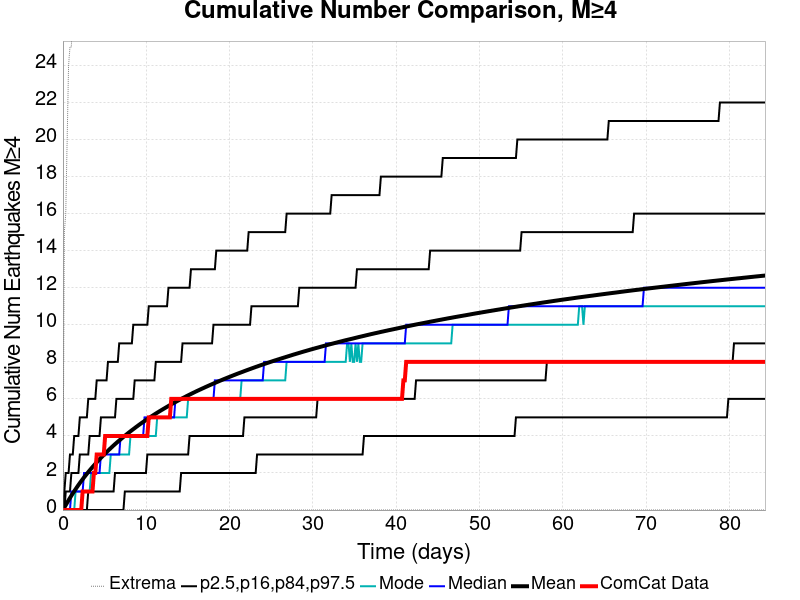

The data file committed next to this chart (first rows):
Time (days), ComCat Data, Simulation Mean, Simulation Median, Simulation Mode, Simulation Minimum, Simulation Maximum, 2.5 %-ile, 16 %-ile, 84 %-ile, 97.5 %-ile
0.0, 0.0, 0.0, 0.0, 0.0, 0.0, 0.0, 0.0, 0.0, 0.0, 0.0
0.1688, 0.0, 0.1364, 0.0, 0.0, 0.0, 15.0, 0.0, 0.0, 0.0, 1.0
0.3377, 0.0, 0.2711, 0.0, 0.0, 0.0, 16.0, 0.0, 0.0, 1.0, 2.0
0.5065, 0.0, 0.4018, 0.0, 0.0, 0.0, 20.0, 0.0, 0.0, 1.0, 2.0
0.6753, 0.0, 0.5304, 0.0, 0.0, 0.0, 24.0, 0.0, 0.0, 1.0, 2.0
0.8442, 0.0, 0.6541, 0.0, 0.0, 0.0, 25.0, 0.0, 0.0, 1.0, 3.0
1.013, 0.0, 0.7764, 1.0, 0.0, 0.0, 25.0, 0.0, 0.0, 2.0, 3.0
1.182, 0.0, 0.8974, 1.0, 0.0, 0.0, 28.0, 0.0, 0.0, 2.0, 3.0
1.351, 0.0, 1.014, 1.0, 0.0, 0.0, 31.0, 0.0, 0.0, 2.0, 4.0
1.52, 0.0, 1.127, 1.0, 1.0, 0.0, 33.0, 0.0, 0.0, 2.0, 4.0
1.688, 0.0, 1.24, 1.0, 1.0, 0.0, 35.0, 0.0, 0.0, 2.0, 4.0
1.857, 0.0, 1.35, 1.0, 1.0, 0.0, 36.0, 0.0, 0.0, 2.0, 4.0
2.026, 0.0, 1.457, 1.0, 1.0, 0.0, 37.0, 0.0, 0.0, 3.0, 5.0
2.195, 0.0, 1.561, 1.0, 1.0, 0.0, 37.0, 0.0, 0.0, 3.0, 5.0
2.364, 1.0, 1.662, 1.0, 1.0, 0.0, 37.0, 0.0, 0.0, 3.0, 5.0
2.533, 1.0, 1.762, 2.0, 1.0, 0.0, 37.0, 0.0, 0.0, 3.0, 5.0
2.701, 1.0, 1.859, 2.0, 1.0, 0.0, 38.0, 0.0, 0.0, 3.0, 5.0
2.87, 1.0, 1.955, 2.0, 1.0, 0.0, 38.0, 0.0, 0.0, 3.0, 5.0
3.039, 1.0, 2.049, 2.0, 1.0, 0.0, 38.0, 0.0, 1.0, 3.0, 6.0
3.208, 1.0, 2.141, 2.0, 1.0, 0.0, 38.0, 0.0, 1.0, 4.0, 6.0
3.377, 1.0, 2.232, 2.0, 2.0, 0.0, 38.0, 0.0, 1.0, 4.0, 6.0
3.546, 1.0, 2.32, 2.0, 2.0, 0.0, 38.0, 0.0, 1.0, 4.0, 6.0
3.714, 2.0, 2.405, 2.0, 2.0, 0.0, 38.0, 0.0, 1.0, 4.0, 6.0
3.883, 2.0, 2.492, 2.0, 2.0, 0.0, 40.0, 0.0, 1.0, 4.0, 6.0
4.052, 3.0, 2.575, 2.0, 2.0, 0.0, 41.0, 0.0, 1.0, 4.0, 7.0
4.221, 3.0, 2.658, 2.0, 2.0, 0.0, 42.0, 0.0, 1.0, 4.0, 7.0
4.39, 3.0, 2.74, 2.0, 2.0, 0.0, 42.0, 0.0, 1.0, 4.0, 7.0
4.559, 3.0, 2.818, 3.0, 2.0, 0.0, 42.0, 0.0, 1.0, 5.0, 7.0
4.727, 3.0, 2.897, 3.0, 2.0, 0.0, 44.0, 0.0, 1.0, 5.0, 7.0
4.896, 3.0, 2.975, 3.0, 2.0, 0.0, 44.0, 0.0, 1.0, 5.0, 7.0
5.065, 4.0, 3.051, 3.0, 2.0, 0.0, 44.0, 0.0, 1.0, 5.0, 7.0
5.234, 4.0, 3.126, 3.0, 2.0, 0.0, 44.0, 0.0, 1.0, 5.0, 7.0
5.403, 4.0, 3.2, 3.0, 2.0, 0.0, 44.0, 0.0, 1.0, 5.0, 8.0
5.572, 4.0, 3.273, 3.0, 2.0, 0.0, 45.0, 0.0, 1.0, 5.0, 8.0
5.74, 4.0, 3.345, 3.0, 3.0, 0.0, 45.0, 0.0, 1.0, 5.0, 8.0
5.909, 4.0, 3.416, 3.0, 3.0, 0.0, 45.0, 0.0, 1.0, 5.0, 8.0
6.078, 4.0, 3.486, 3.0, 3.0, 0.0, 45.0, 0.0, 1.0, 5.0, 8.0
6.247, 4.0, 3.555, 3.0, 3.0, 0.0, 45.0, 0.0, 2.0, 5.0, 8.0
6.416, 4.0, 3.622, 3.0, 3.0, 0.0, 45.0, 0.0, 2.0, 6.0, 8.0
6.585, 4.0, 3.689, 3.0, 3.0, 0.0, 45.0, 0.0, 2.0, 6.0, 8.0
6.753, 4.0, 3.753, 3.0, 3.0, 0.0, 45.0, 0.0, 2.0, 6.0, 9.0
6.922, 4.0, 3.818, 4.0, 3.0, 0.0, 45.0, 0.0, 2.0, 6.0, 9.0
7.091, 4.0, 3.882, 4.0, 3.0, 0.0, 45.0, 0.0, 2.0, 6.0, 9.0
7.26, 4.0, 3.947, 4.0, 3.0, 0.0, 45.0, 0.0, 2.0, 6.0, 9.0
7.429, 4.0, 4.01, 4.0, 3.0, 0.0, 45.0, 1.0, 2.0, 6.0, 9.0
7.598, 4.0, 4.071, 4.0, 3.0, 0.0, 45.0, 1.0, 2.0, 6.0, 9.0
7.766, 4.0, 4.131, 4.0, 3.0, 0.0, 45.0, 1.0, 2.0, 6.0, 9.0
7.935, 4.0, 4.192, 4.0, 3.0, 0.0, 45.0, 1.0, 2.0, 6.0, 9.0
8.104, 4.0, 4.251, 4.0, 4.0, 0.0, 46.0, 1.0, 2.0, 6.0, 9.0
8.273, 4.0, 4.309, 4.0, 4.0, 0.0, 46.0, 1.0, 2.0, 6.0, 9.0
8.442, 4.0, 4.367, 4.0, 4.0, 0.0, 47.0, 1.0, 2.0, 6.0, 10.0
8.611, 4.0, 4.424, 4.0, 4.0, 0.0, 47.0, 1.0, 2.0, 7.0, 10.0
8.779, 4.0, 4.482, 4.0, 4.0, 0.0, 47.0, 1.0, 2.0, 7.0, 10.0
8.948, 4.0, 4.537, 4.0, 4.0, 0.0, 47.0, 1.0, 2.0, 7.0, 10.0
9.117, 4.0, 4.594, 4.0, 4.0, 0.0, 47.0, 1.0, 2.0, 7.0, 10.0
9.286, 4.0, 4.648, 4.0, 4.0, 0.0, 47.0, 1.0, 2.0, 7.0, 10.0
9.455, 4.0, 4.702, 4.0, 4.0, 0.0, 47.0, 1.0, 2.0, 7.0, 10.0
9.624, 4.0, 4.754, 4.0, 4.0, 0.0, 47.0, 1.0, 2.0, 7.0, 10.0
9.792, 4.0, 4.806, 5.0, 4.0, 0.0, 47.0, 1.0, 2.0, 7.0, 10.0
9.961, 4.0, 4.858, 5.0, 4.0, 0.0, 47.0, 1.0, 2.0, 7.0, 10.0
... 440 more rows
